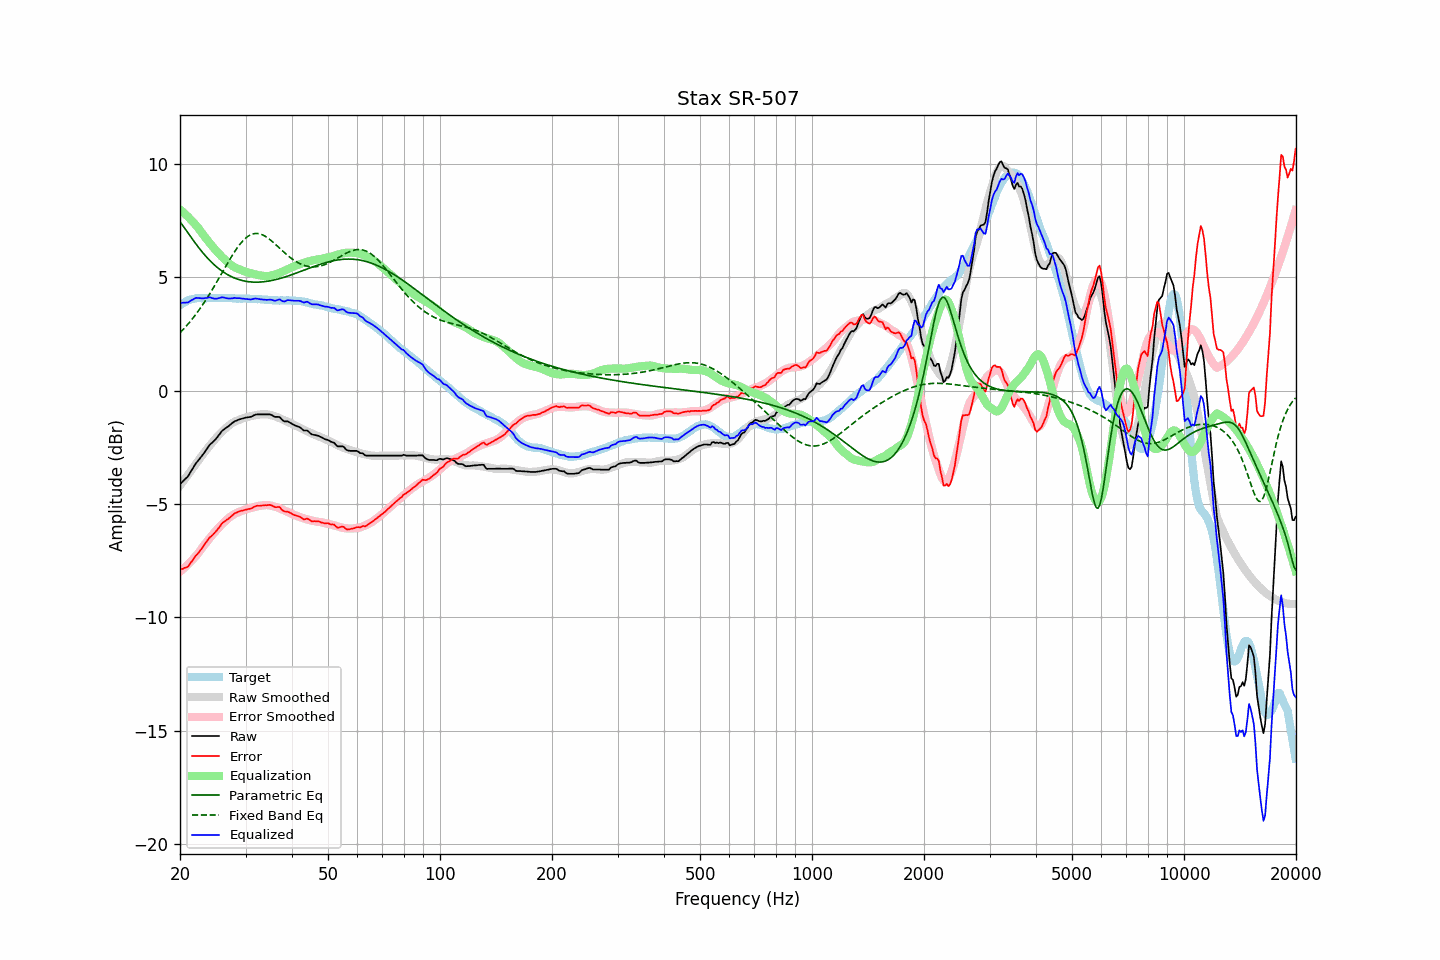

Source data for this figure (header and first rows):
frequency, raw, error, smoothed, error_smoothed, equalization, parametric_eq, fixed_band_eq, equalized_raw, equalized_smoothed, target
20.00, -4.13, -7.90, -4.19, -7.99, 7.99, 7.45, 2.55, 3.86, 3.80, 3.77
20.20, -4.06, -7.88, -4.09, -7.93, 7.93, 7.35, 2.62, 3.87, 3.83, 3.82
20.40, -3.99, -7.85, -4.00, -7.86, 7.86, 7.25, 2.70, 3.88, 3.87, 3.87
20.61, -3.92, -7.82, -3.90, -7.80, 7.80, 7.15, 2.77, 3.88, 3.90, 3.89
20.81, -3.85, -7.79, -3.80, -7.73, 7.73, 7.05, 2.85, 3.88, 3.93, 3.95
21.02, -3.78, -7.76, -3.71, -7.66, 7.66, 6.95, 2.93, 3.89, 3.96, 3.98
21.23, -3.66, -7.66, -3.61, -7.59, 7.59, 6.85, 3.02, 3.93, 3.98, 4.00
21.44, -3.54, -7.56, -3.52, -7.52, 7.52, 6.75, 3.10, 3.98, 4.00, 4.02
21.66, -3.43, -7.47, -3.42, -7.44, 7.44, 6.65, 3.19, 4.01, 4.02, 4.04
21.87, -3.31, -7.36, -3.32, -7.37, 7.37, 6.55, 3.28, 4.06, 4.04, 4.05
22.09, -3.20, -7.27, -3.23, -7.29, 7.29, 6.46, 3.38, 4.09, 4.06, 4.07
22.31, -3.12, -7.20, -3.13, -7.21, 7.21, 6.36, 3.47, 4.09, 4.07, 4.08
22.54, -3.03, -7.11, -3.03, -7.11, 7.11, 6.27, 3.57, 4.08, 4.08, 4.08
22.76, -2.94, -7.02, -2.93, -7.01, 7.01, 6.18, 3.67, 4.07, 4.08, 4.08
22.99, -2.85, -6.92, -2.83, -6.92, 6.92, 6.10, 3.77, 4.07, 4.08, 4.07
23.22, -2.75, -6.82, -2.74, -6.82, 6.82, 6.01, 3.88, 4.07, 4.08, 4.07
23.45, -2.65, -6.72, -2.65, -6.73, 6.73, 5.93, 3.99, 4.08, 4.08, 4.07
23.69, -2.55, -6.63, -2.56, -6.64, 6.64, 5.85, 4.10, 4.09, 4.08, 4.08
23.92, -2.44, -6.51, -2.47, -6.55, 6.55, 5.78, 4.21, 4.11, 4.08, 4.08
24.16, -2.36, -6.44, -2.38, -6.46, 6.46, 5.70, 4.33, 4.10, 4.08, 4.08
24.40, -2.30, -6.39, -2.30, -6.38, 6.38, 5.63, 4.44, 4.08, 4.08, 4.09
24.65, -2.23, -6.31, -2.21, -6.29, 6.29, 5.57, 4.56, 4.06, 4.08, 4.08
24.89, -2.16, -6.24, -2.13, -6.21, 6.21, 5.50, 4.68, 4.05, 4.08, 4.08
25.14, -2.08, -6.16, -2.05, -6.13, 6.13, 5.44, 4.81, 4.05, 4.08, 4.08
25.39, -1.98, -6.07, -1.97, -6.05, 6.05, 5.38, 4.93, 4.08, 4.08, 4.09
25.65, -1.89, -5.98, -1.89, -5.98, 5.98, 5.33, 5.05, 4.09, 4.08, 4.09
25.91, -1.79, -5.87, -1.82, -5.91, 5.91, 5.28, 5.18, 4.12, 4.08, 4.08
26.16, -1.73, -5.81, -1.75, -5.84, 5.84, 5.23, 5.30, 4.11, 4.08, 4.08
26.43, -1.68, -5.76, -1.69, -5.77, 5.77, 5.18, 5.42, 4.09, 4.08, 4.08
26.69, -1.63, -5.70, -1.63, -5.70, 5.70, 5.14, 5.55, 4.07, 4.08, 4.07
26.96, -1.58, -5.66, -1.57, -5.64, 5.64, 5.10, 5.67, 4.06, 4.07, 4.08
27.23, -1.52, -5.60, -1.51, -5.58, 5.58, 5.06, 5.79, 4.06, 4.07, 4.08
27.50, -1.46, -5.54, -1.46, -5.53, 5.53, 5.02, 5.91, 4.07, 4.07, 4.08
27.77, -1.41, -5.48, -1.41, -5.48, 5.48, 4.99, 6.02, 4.07, 4.07, 4.07
28.05, -1.35, -5.42, -1.37, -5.44, 5.44, 4.96, 6.13, 4.09, 4.07, 4.07
28.33, -1.33, -5.38, -1.34, -5.40, 5.40, 4.93, 6.23, 4.08, 4.07, 4.06
28.62, -1.30, -5.35, -1.31, -5.37, 5.37, 4.91, 6.33, 4.07, 4.06, 4.05
28.90, -1.27, -5.33, -1.28, -5.34, 5.34, 4.89, 6.43, 4.08, 4.06, 4.06
29.19, -1.25, -5.30, -1.25, -5.31, 5.31, 4.87, 6.52, 4.06, 4.06, 4.05
29.48, -1.23, -5.30, -1.23, -5.29, 5.29, 4.85, 6.60, 4.06, 4.06, 4.07
29.78, -1.21, -5.27, -1.20, -5.26, 5.26, 4.83, 6.67, 4.05, 4.06, 4.06
30.08, -1.19, -5.25, -1.18, -5.24, 5.24, 4.82, 6.73, 4.05, 4.05, 4.06
30.38, -1.18, -5.23, -1.16, -5.21, 5.21, 4.81, 6.79, 4.04, 4.05, 4.05
30.68, -1.17, -5.22, -1.15, -5.20, 5.20, 4.80, 6.84, 4.03, 4.05, 4.05
30.99, -1.16, -5.21, -1.13, -5.18, 5.18, 4.79, 6.87, 4.02, 4.05, 4.05
31.30, -1.13, -5.17, -1.11, -5.16, 5.16, 4.79, 6.90, 4.03, 4.05, 4.05
31.61, -1.09, -5.13, -1.10, -5.14, 5.14, 4.78, 6.92, 4.05, 4.04, 4.04
31.93, -1.06, -5.10, -1.08, -5.12, 5.12, 4.78, 6.93, 4.06, 4.04, 4.04
32.24, -1.05, -5.08, -1.07, -5.10, 5.10, 4.78, 6.93, 4.05, 4.03, 4.03
32.57, -1.05, -5.08, -1.06, -5.09, 5.09, 4.78, 6.92, 4.04, 4.03, 4.03
32.89, -1.05, -5.08, -1.05, -5.07, 5.07, 4.79, 6.90, 4.03, 4.02, 4.03
33.22, -1.05, -5.07, -1.05, -5.07, 5.07, 4.79, 6.88, 4.02, 4.02, 4.02
33.55, -1.05, -5.06, -1.04, -5.06, 5.06, 4.80, 6.84, 4.01, 4.01, 4.02
33.89, -1.05, -5.05, -1.04, -5.05, 5.05, 4.81, 6.81, 4.00, 4.01, 4.00
34.23, -1.05, -5.06, -1.05, -5.05, 5.05, 4.82, 6.76, 4.00, 4.00, 4.01
34.57, -1.05, -5.04, -1.06, -5.05, 5.05, 4.83, 6.71, 4.00, 4.00, 4.00
34.92, -1.05, -5.04, -1.07, -5.07, 5.07, 4.84, 6.66, 4.02, 3.99, 3.99
35.27, -1.08, -5.07, -1.09, -5.08, 5.08, 4.85, 6.60, 4.00, 3.99, 3.99
35.62, -1.12, -5.10, -1.11, -5.10, 5.10, 4.87, 6.54, 3.98, 3.99, 3.98
35.97, -1.16, -5.14, -1.14, -5.12, 5.12, 4.89, 6.47, 3.96, 3.98, 3.98
... 635 more rows
